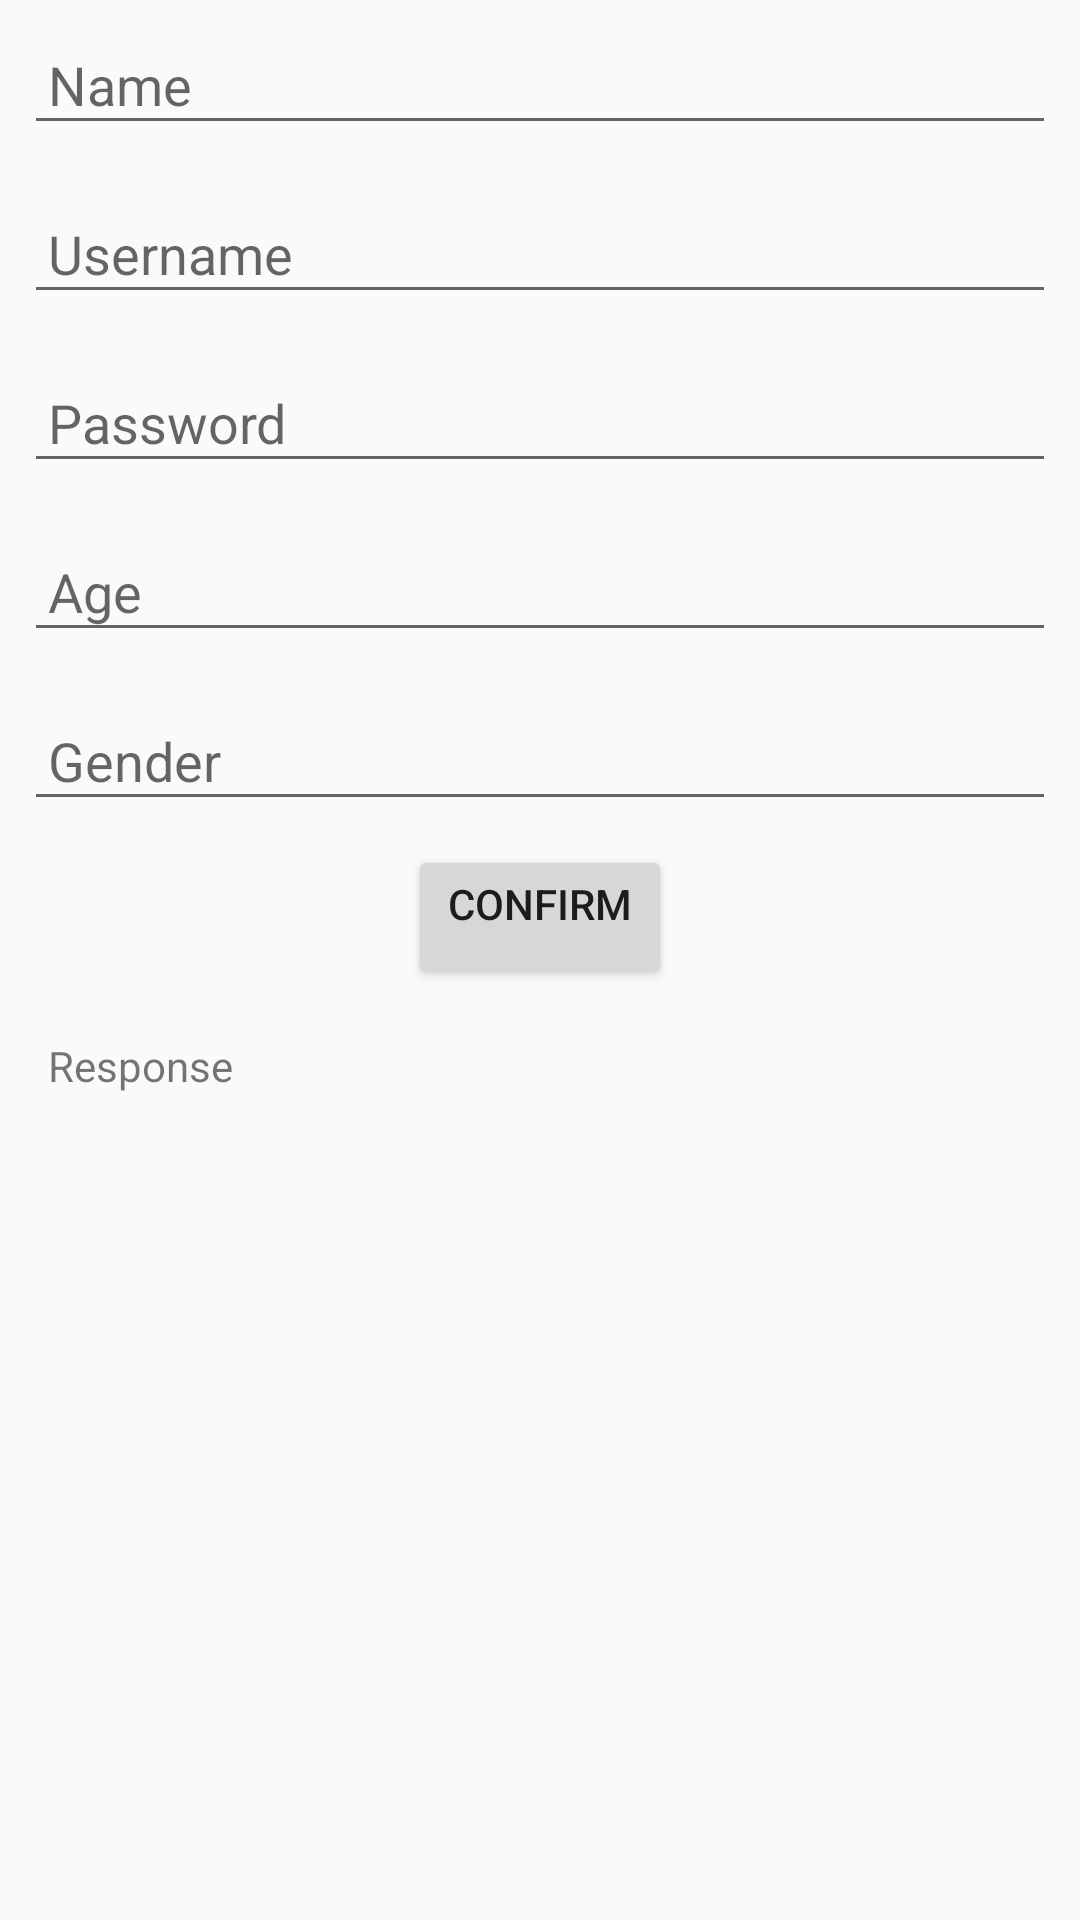

Android layout source for this screen:
<!-- AndroidManifest.xml: application theme AppTheme -->
<!-- res/layout/activity_add_user.xml -->
<?xml version="1.0" encoding="utf-8"?>
<LinearLayout xmlns:android="http://schemas.android.com/apk/res/android"
    xmlns:app="http://schemas.android.com/apk/res-auto"
    xmlns:tools="http://schemas.android.com/tools"
    android:layout_width="match_parent"
    android:layout_height="match_parent"
    android:orientation="vertical"
    tools:context="com.example.shreyas.missingpersons.activities.MainActivity">

    <EditText
        android:id="@+id/name_text"
        android:layout_width="match_parent"
        android:layout_height="wrap_content"
        android:layout_margin="8dp"
        android:hint="Name"
        android:inputType="text"
        android:padding="8dp"
        android:text="" />

    <EditText
        android:id="@+id/user_id_text"
        android:layout_width="match_parent"
        android:layout_height="wrap_content"
        android:layout_margin="8dp"
        android:hint="Username"
        android:inputType="text"
        android:padding="8dp"
        android:text="" />

    <EditText
        android:id="@+id/password_text"
        android:layout_width="match_parent"
        android:layout_height="wrap_content"
        android:layout_margin="8dp"
        android:hint="Password"
        android:inputType="textPassword"
        android:padding="8dp"
        android:text="" />

    <EditText
        android:id="@+id/age_text"
        android:layout_width="match_parent"
        android:layout_height="wrap_content"
        android:layout_margin="8dp"
        android:hint="Age"
        android:inputType="number"
        android:padding="8dp"
        android:text="" />

    <EditText
        android:id="@+id/gender_text"
        android:layout_width="match_parent"
        android:layout_height="wrap_content"
        android:layout_margin="8dp"
        android:hint="Gender"
        android:inputType="text"
        android:padding="8dp"
        android:text="" />

    <Button
        android:id="@+id/confirm_button"
        android:layout_width="wrap_content"
        android:layout_height="wrap_content"
        android:layout_gravity="center_horizontal"
        android:gravity="center_horizontal"
        android:text="Confirm" />

    <TextView
        android:layout_width="match_parent"
        android:layout_height="wrap_content"
        android:layout_margin="8dp"
        android:padding="8dp"
        android:text="Response" />

    <TextView
        android:id="@+id/result_text"
        android:layout_width="match_parent"
        android:layout_height="wrap_content"
        android:layout_margin="8dp"
        android:padding="8dp"
        android:text="" />


</LinearLayout>
<!-- resources referenced by this layout -->
<resources>
  <style name="AppTheme" parent="Theme.AppCompat.Light.DarkActionBar">
          
          <item name="colorPrimary">@color/colorPrimary</item>
          <item name="colorPrimaryDark">@color/colorPrimaryDark</item>
          <item name="colorAccent">@color/colorAccent</item>
      </style>
  <color name="colorPrimary">#F44336</color>
  <color name="colorPrimaryDark">#D32F2F</color>
  <color name="colorAccent">#FF9800</color>
</resources>
